Dataset: processed (GitHub, ioanatudorache/proiect-retele-neuronale2). Classes: Andromeda, Pegasus, Ursa Major, Ursa Minor.

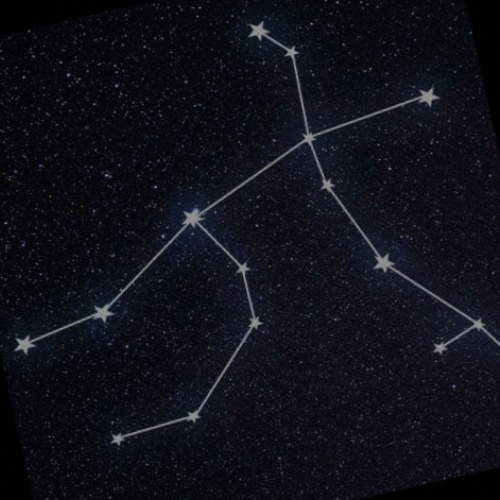
Label: Andromeda

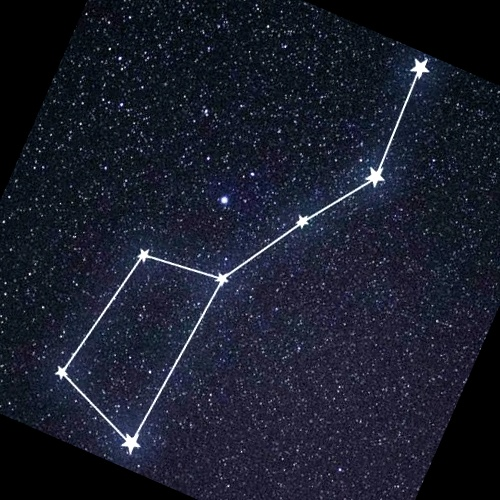
Label: Ursa Major

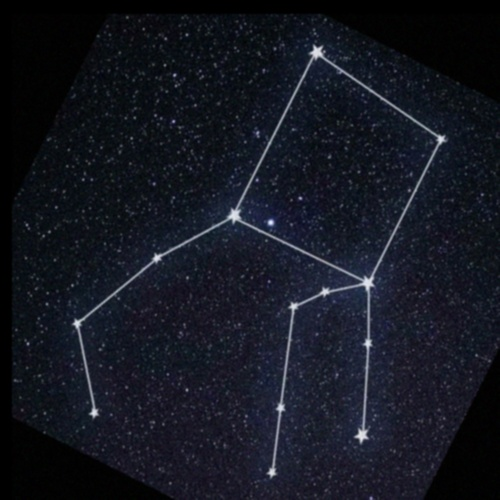
Label: Pegasus

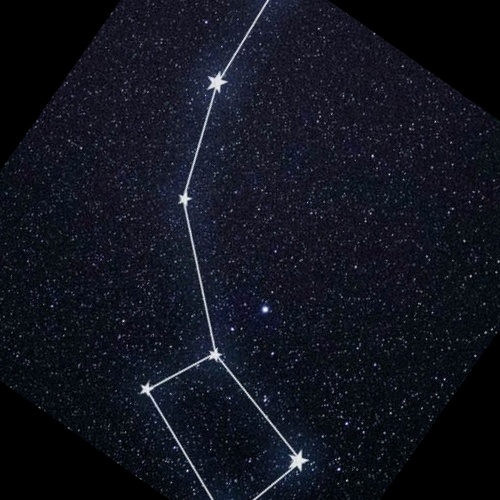
Label: Ursa Minor

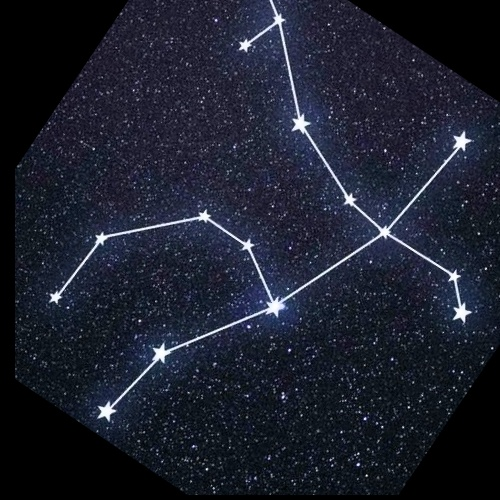
Label: Andromeda

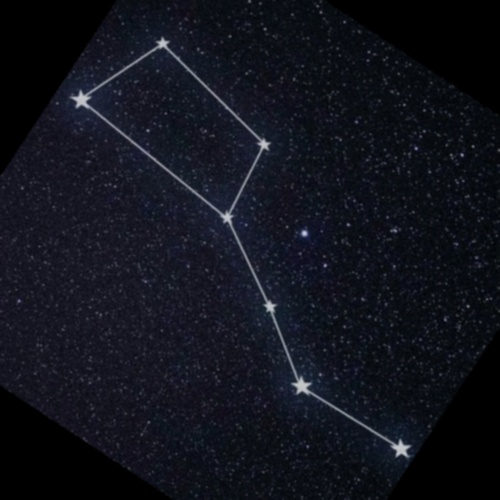
Label: Ursa Major
